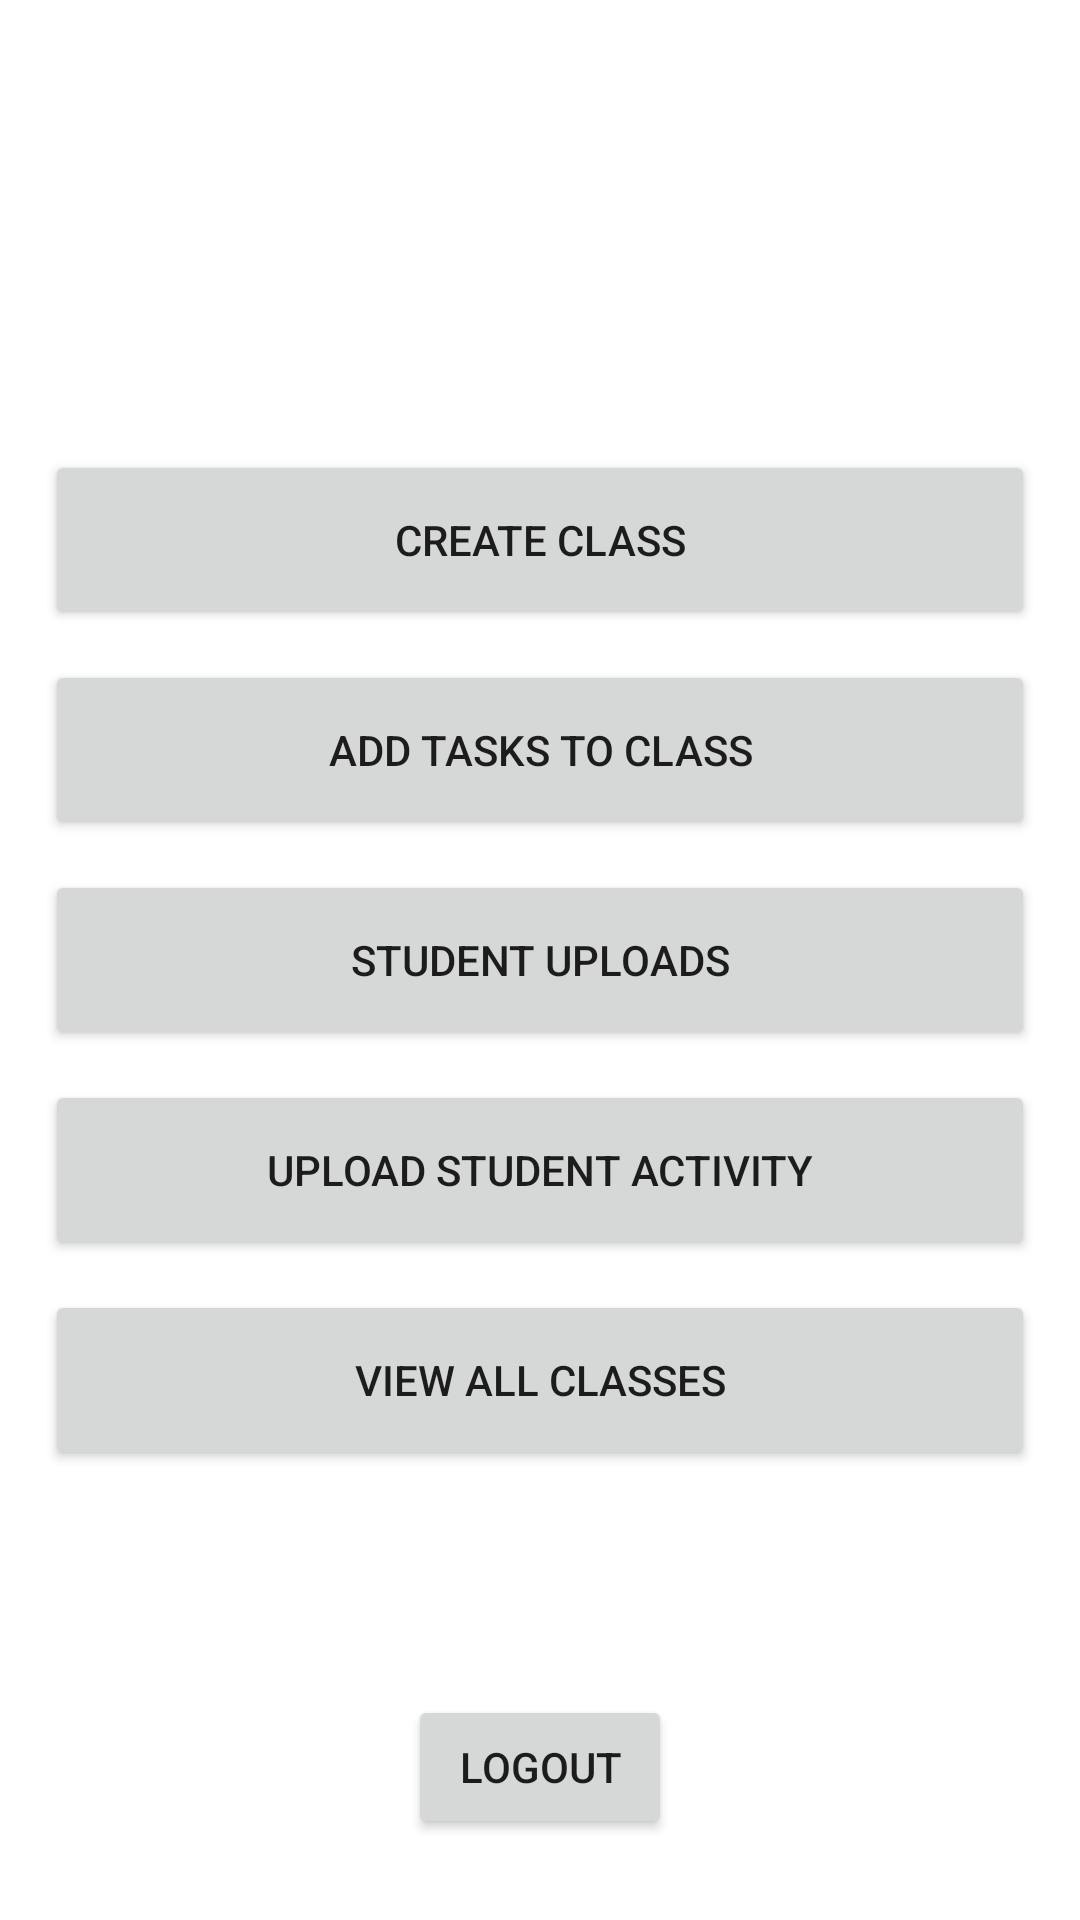

Layout XML and referenced resources for this Android screen:
<!-- AndroidManifest.xml: application theme Theme.College_project -->
<!-- res/layout/activity_teacher_home.xml -->
<?xml version="1.0" encoding="utf-8"?>
<androidx.constraintlayout.widget.ConstraintLayout xmlns:android="http://schemas.android.com/apk/res/android"
    xmlns:app="http://schemas.android.com/apk/res-auto"
    xmlns:tools="http://schemas.android.com/tools"
    android:layout_width="match_parent"
    android:layout_height="match_parent"
    tools:context=".teacher.TeacherHomeActivity">



    <LinearLayout
        android:id="@+id/linearLayout"
        android:layout_width="match_parent"
        android:layout_height="wrap_content"
        android:layout_marginStart="10dp"
        android:layout_marginEnd="10dp"
        android:orientation="vertical"
        app:layout_constraintBottom_toBottomOf="parent"
        app:layout_constraintEnd_toEndOf="parent"
        app:layout_constraintStart_toStartOf="parent"
        app:layout_constraintTop_toTopOf="parent">

        <Button
            android:id="@+id/btTrClss"
            android:layout_width="match_parent"
            android:layout_height="60dp"
            android:layout_margin="5dp"
            android:text="create class" />

        <Button
            android:id="@+id/btAddtoClass"
            android:layout_width="match_parent"
            android:layout_height="60dp"
            android:layout_margin="5dp"
            android:text="Add Tasks to Class" />

        <Button
            android:id="@+id/btViewMeterial"
            android:layout_width="match_parent"
            android:layout_height="60dp"
            android:layout_margin="5dp"
            android:text="Student uploads" />

        <Button
            android:id="@+id/btAddActivty"
            android:layout_width="match_parent"
            android:layout_height="60dp"
            android:layout_margin="5dp"
            android:text="Upload Student Activity" />

        <Button
            android:id="@+id/btViewAll"
            android:layout_width="match_parent"
            android:layout_height="60dp"
            android:layout_margin="5dp"
            android:text="View All Classes" />
    </LinearLayout>

    <Button
        android:id="@+id/btLogout"
        android:layout_width="wrap_content"
        android:layout_height="wrap_content"
        android:text="Logout"
        app:layout_constraintBottom_toBottomOf="parent"
        app:layout_constraintEnd_toEndOf="parent"
        app:layout_constraintStart_toStartOf="parent"
        app:layout_constraintTop_toBottomOf="@+id/linearLayout"
        app:layout_constraintVertical_bias="0.72" />

</androidx.constraintlayout.widget.ConstraintLayout>
<!-- resources referenced by this layout -->
<resources>
  <style name="Theme.College_project" parent="Theme.MaterialComponents.DayNight.DarkActionBar">
          
          <item name="colorPrimary">@color/purple_500</item>
          <item name="colorPrimaryVariant">@color/purple_700</item>
          <item name="colorOnPrimary">@color/white</item>
          
          <item name="colorSecondary">@color/teal_200</item>
          <item name="colorSecondaryVariant">@color/teal_700</item>
          <item name="colorOnSecondary">@color/black</item>
          
          <item name="android:statusBarColor" tools:targetApi="l">?attr/colorPrimaryVariant</item>
          
      </style>
  <color name="purple_500">#FF6200EE</color>
  <color name="purple_700">#FF3700B3</color>
  <color name="white">#FFFFFFFF</color>
  <color name="teal_200">#FF03DAC5</color>
  <color name="teal_700">#FF018786</color>
  <color name="black">#FF000000</color>
</resources>
